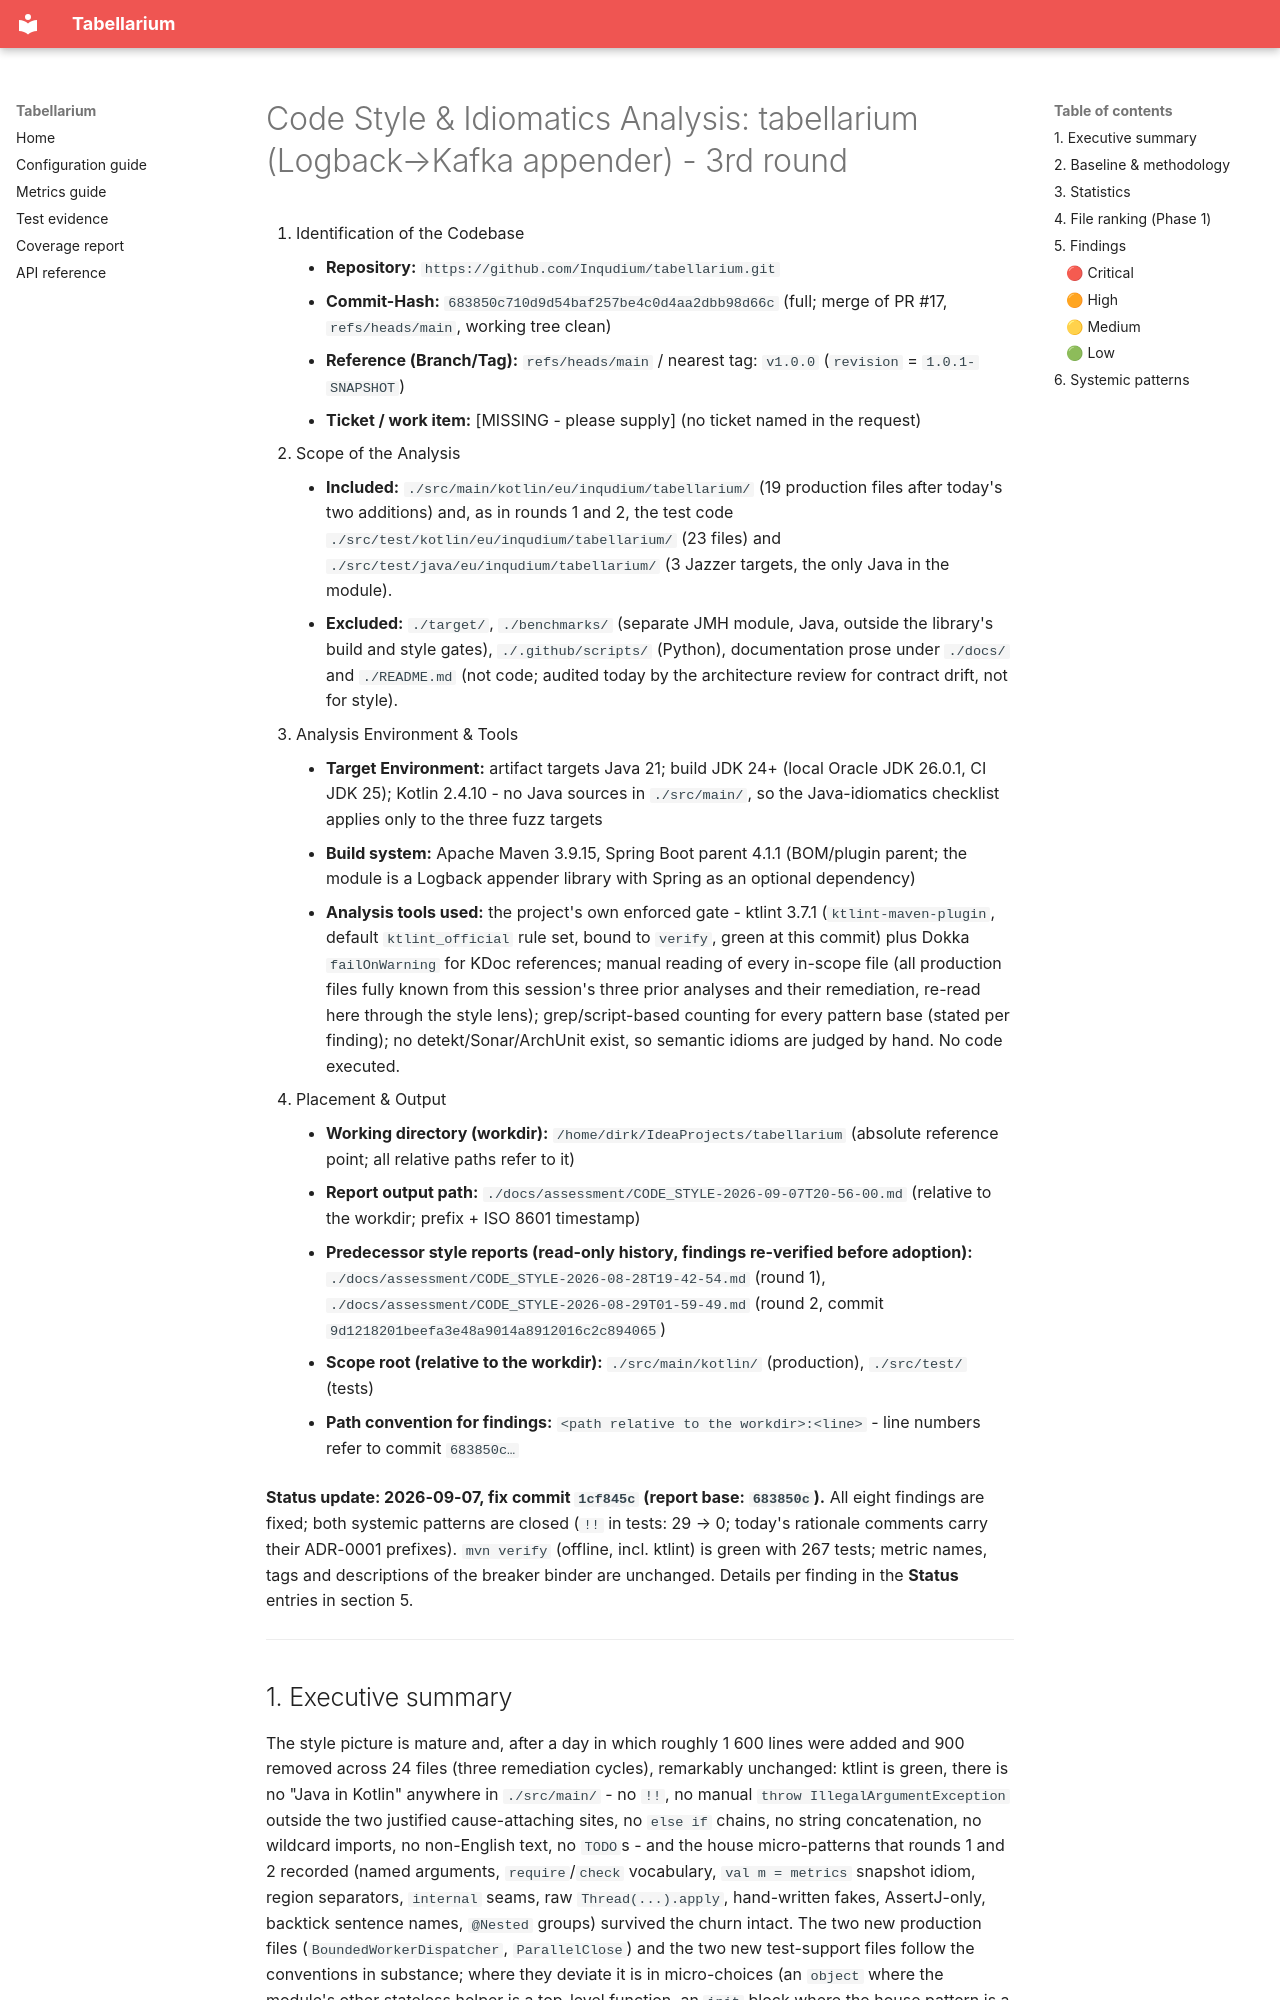

repository: Inqudium/tabellarium · page: assessment/CODE_STYLE-2026-09-07T20-56-00/index.html · generator: mkdocs

# Code Style & Idiomatics Analysis: tabellarium (Logback→Kafka appender) - 3rd round

1. Identification of the Codebase
    - **Repository:** `https://github.com/Inqudium/tabellarium.git`
    - **Commit-Hash:** `683850c710d9d54baf257be4c0d4aa2dbb98d66c` (full; merge of PR #17, `refs/heads/main`, working tree clean)
    - **Reference (Branch/Tag):** `refs/heads/main` / nearest tag: `v1.0.0` (`revision` = `1.0.1-SNAPSHOT`)
    - **Ticket / work item:** [MISSING - please supply] (no ticket named in the request)
2. Scope of the Analysis
    - **Included:** `./src/main/kotlin/eu/inqudium/tabellarium/` (19 production files after today's two additions) and, as in rounds 1 and 2, the test code `./src/test/kotlin/eu/inqudium/tabellarium/` (23 files) and `./src/test/java/eu/inqudium/tabellarium/` (3 Jazzer targets, the only Java in the module).
    - **Excluded:** `./target/`, `./benchmarks/` (separate JMH module, Java, outside the library's build and style gates), `./.github/scripts/` (Python), documentation prose under `./docs/` and `./README.md` (not code; audited today by the architecture review for contract drift, not for style).
3. Analysis Environment & Tools
    - **Target Environment:** artifact targets Java 21; build JDK 24+ (local Oracle JDK 26.0.1, CI JDK 25); Kotlin 2.4.10 - no Java sources in `./src/main/`, so the Java-idiomatics checklist applies only to the three fuzz targets
    - **Build system:** Apache Maven 3.9.15, Spring Boot parent 4.1.1 (BOM/plugin parent; the module is a Logback appender library with Spring as an optional dependency)
    - **Analysis tools used:** the project's own enforced gate - ktlint 3.7.1 (`ktlint-maven-plugin`, default `ktlint_official` rule set, bound to `verify`, green at this commit) plus Dokka `failOnWarning` for KDoc references; manual reading of every in-scope file (all production files fully known from this session's three prior analyses and their remediation, re-read here through the style lens); grep/script-based counting for every pattern base (stated per finding); no detekt/Sonar/ArchUnit exist, so semantic idioms are judged by hand. No code executed.
4. Placement & Output
    - **Working directory (workdir):** `/home/dirk/IdeaProjects/tabellarium` (absolute reference point; all relative paths refer to it)
    - **Report output path:** `./docs/assessment/CODE_STYLE-2026-09-07T20-56-00.md` (relative to the workdir; prefix + ISO 8601 timestamp)
    - **Predecessor style reports (read-only history, findings re-verified before adoption):** `./docs/assessment/CODE_STYLE-2026-08-28T19-42-54.md` (round 1), `./docs/assessment/CODE_STYLE-2026-08-29T01-59-49.md` (round 2, commit `9d1218201beefa3e48a9014a8912016c2c894065`)
    - **Scope root (relative to the workdir):** `./src/main/kotlin/` (production), `./src/test/` (tests)
    - **Path convention for findings:** `<path relative to the workdir>:<line>` - line numbers refer to commit `683850c…`

**Status update: 2026-09-07, fix commit `1cf845c` (report base: `683850c`).** All eight findings are fixed; both systemic patterns are closed (`!!` in tests: 29 → 0; today's rationale comments carry their ADR-0001 prefixes). `mvn verify` (offline, incl. ktlint) is green with 267 tests; metric names, tags and descriptions of the breaker binder are unchanged. Details per finding in the **Status** entries in section 5.

---
